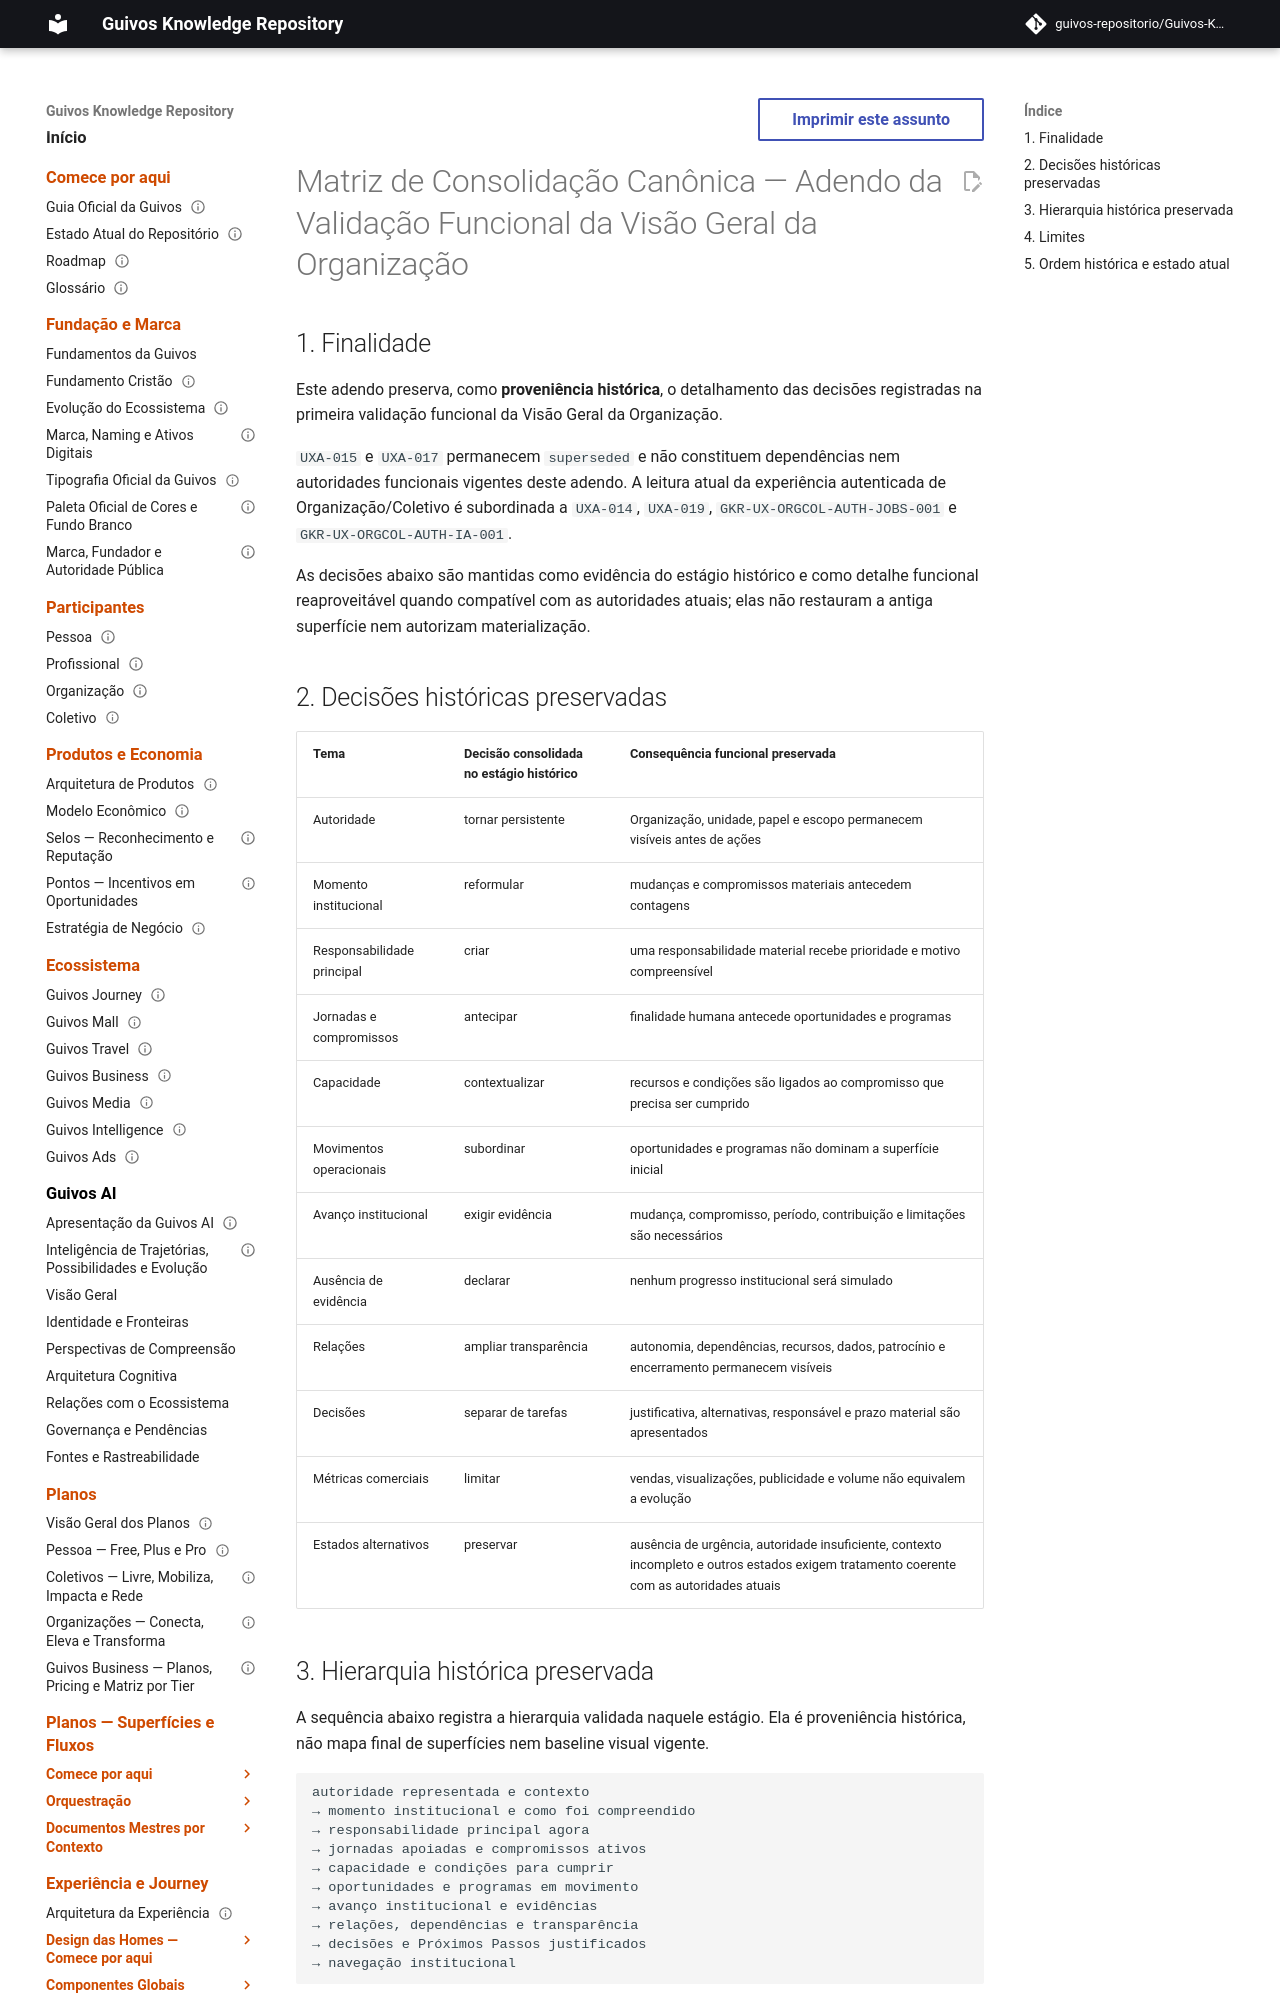

repository: guivos-repositorio/Guivos-Knowledge-Repository · page: project/canonical-consolidation-matrix-uxa-017-addendum/index.html · generator: mkdocs

---
id: GKR-CANON-MATRIX-UXA-017
title: Matriz de Consolidação Canônica — Adendo da Validação Funcional da Visão Geral da Organização
status: active
version: 0.3.0
owner: Guivos
last_updated: 2026-09-12
parent: GKR-CANON-MATRIX-001
depends_on:
  - UXA-014
  - UXA-019
  - GKR-UX-ORGCOL-AUTH-JOBS-001
  - GKR-UX-ORGCOL-AUTH-IA-001
related:
  - M7.19.9
  - GKR-UX-ORGCOL-AUTH-SURFACE-MAP-001
normative: false
---

# Matriz de Consolidação Canônica — Adendo da Validação Funcional da Visão Geral da Organização

## 1. Finalidade

Este adendo preserva, como **proveniência histórica**, o detalhamento das decisões registradas na primeira validação funcional da Visão Geral da Organização.

`UXA-015` e `UXA-017` permanecem `superseded` e não constituem dependências nem autoridades funcionais vigentes deste adendo. A leitura atual da experiência autenticada de Organização/Coletivo é subordinada a `UXA-014`, `UXA-019`, `GKR-UX-ORGCOL-AUTH-JOBS-001` e `GKR-UX-ORGCOL-AUTH-IA-001`.

As decisões abaixo são mantidas como evidência do estágio histórico e como detalhe funcional reaproveitável quando compatível com as autoridades atuais; elas não restauram a antiga superfície nem autorizam materialização.
